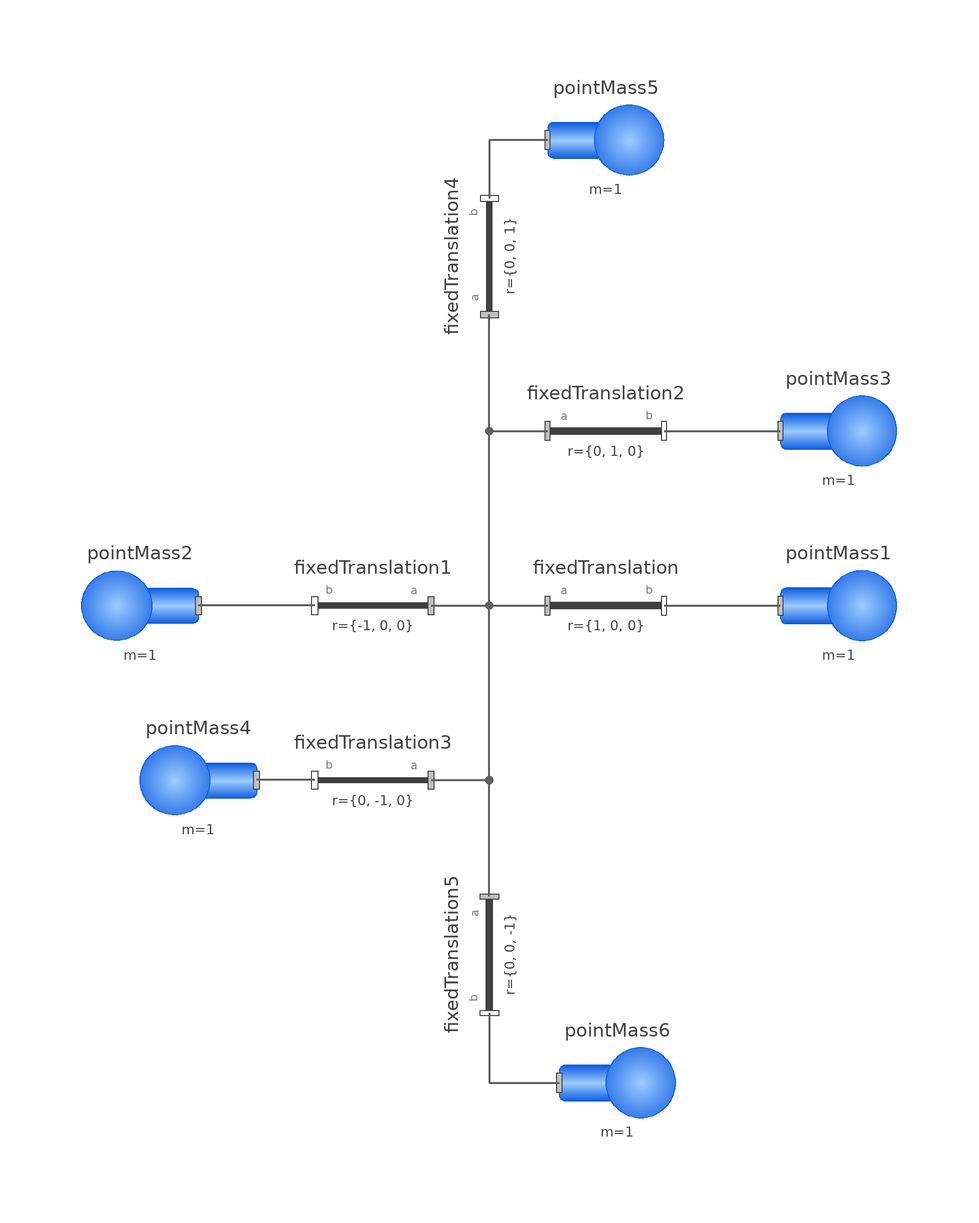

The component connection diagram of the Modelica model below, drawn from its own Placement and Line annotations.

model SystemWithStandardBodies "For comparison purposes, an equivalent model with Bodies instead of PointMasses"
    model PointMass = UWBody.Parts.Body(m = 1, I_11 = 0, I_22 = 0, I_33 = 0) "Body used at all places of the comparison model with zero inertia tensor" annotation(Documentation(info = "<html>
     <p>
     Body used at all places of the comparison model with zero inertia tensor (and mass = 1 kg and a red color).
     </p>
     </html>"));
    PointMass pointMass1(r_0(start = {3, 0, 0}, each fixed = true), v_0(start = {0, 0, -1}, each fixed = true), angles_fixed = true, w_0_fixed = true, r_CM = {0, 0, 0}) annotation(Placement(transformation(extent = {{40, -20}, {60, 0}})));
    PointMass pointMass2(r_CM = {0, 0, 0}) annotation(Placement(transformation(extent = {{-60, -20}, {-80, 0}})));
    PointMass pointMass3(r_CM = {0, 0, 0}) annotation(Placement(transformation(extent = {{40, 10}, {60, 30}})));
    PointMass pointMass4(r_CM = {0, 0, 0}) annotation(Placement(transformation(extent = {{-50, -50}, {-70, -30}})));
    PointMass pointMass5(r_CM = {0, 0, 0}) annotation(Placement(transformation(extent = {{0, 60}, {20, 80}})));
    PointMass pointMass6(r_CM = {0, 0, 0}) annotation(Placement(transformation(extent = {{2, -102}, {22, -82}})));
    UWBody.Parts.FixedTranslation fixedTranslation(r = {1, 0, 0}) annotation(Placement(transformation(extent = {{0, -20}, {20, 0}})));
    UWBody.Parts.FixedTranslation fixedTranslation1(r = {-1, 0, 0}) annotation(Placement(transformation(extent = {{-20, -20}, {-40, 0}})));
    UWBody.Parts.FixedTranslation fixedTranslation2(r = {0, 1, 0}) annotation(Placement(transformation(extent = {{0, 10}, {20, 30}})));
    UWBody.Parts.FixedTranslation fixedTranslation3(r = {0, -1, 0}) annotation(Placement(transformation(extent = {{-20, -50}, {-40, -30}})));
    UWBody.Parts.FixedTranslation fixedTranslation4(r = {0, 0, 1}) annotation(Placement(transformation(origin = {-10, 50}, extent = {{-10, -10}, {10, 10}}, rotation = 90)));
    UWBody.Parts.FixedTranslation fixedTranslation5(r = {0, 0, -1}) annotation(Placement(transformation(origin = {-10, -70}, extent = {{10, -10}, {-10, 10}}, rotation = 90)));
  equation
    connect(fixedTranslation1.frame_a, fixedTranslation.frame_a) annotation(Line(points = {{-20, -10}, {0, -10}}, color = {95, 95, 95}, thickness = 0.5));
    connect(fixedTranslation1.frame_a, fixedTranslation2.frame_a) annotation(Line(points = {{-20, -10}, {-10, -10}, {-10, 20}, {0, 20}}, color = {95, 95, 95}, thickness = 0.5));
    connect(fixedTranslation3.frame_a, fixedTranslation.frame_a) annotation(Line(points = {{-20, -40}, {-10, -40}, {-10, -10}, {0, -10}}, color = {95, 95, 95}, thickness = 0.5));
    connect(fixedTranslation1.frame_a, fixedTranslation4.frame_a) annotation(Line(points = {{-20, -10}, {-10, -10}, {-10, 40}}, color = {95, 95, 95}, thickness = 0.5));
    connect(fixedTranslation5.frame_a, fixedTranslation.frame_a) annotation(Line(points = {{-10, -60}, {-10, -10}, {0, -10}}, color = {95, 95, 95}, thickness = 0.5));
    connect(fixedTranslation2.frame_b, pointMass3.frame_a) annotation(Line(points = {{20, 20}, {40, 20}}, color = {95, 95, 95}, thickness = 0.5));
    connect(fixedTranslation3.frame_b, pointMass4.frame_a) annotation(Line(points = {{-40, -40}, {-50, -40}}, color = {95, 95, 95}, thickness = 0.5));
    connect(pointMass5.frame_a, fixedTranslation4.frame_b) annotation(Line(points = {{0, 70}, {-10, 70}, {-10, 60}}, color = {95, 95, 95}, thickness = 0.5));
    connect(fixedTranslation5.frame_b, pointMass6.frame_a) annotation(Line(points = {{-10, -80}, {-10, -92}, {2, -92}}, color = {95, 95, 95}, thickness = 0.5));
    connect(fixedTranslation.frame_b, pointMass1.frame_a) annotation(Line(points = {{20, -10}, {40, -10}}, color = {95, 95, 95}, thickness = 0.5));
    connect(fixedTranslation1.frame_b, pointMass2.frame_a) annotation(Line(points = {{-40, -10}, {-60, -10}}, color = {95, 95, 95}, thickness = 0.5));
    annotation(Documentation(info = "<html>
<p>
In order to compare the results of the \"PointMass\" example where
6 point masses are rigidly connected together, in this comparison model,
an equivalent system is setup, with the only difference that the
point masses are replaced by Bodies with zero inertia.
</p>
</html>"));
  end SystemWithStandardBodies;